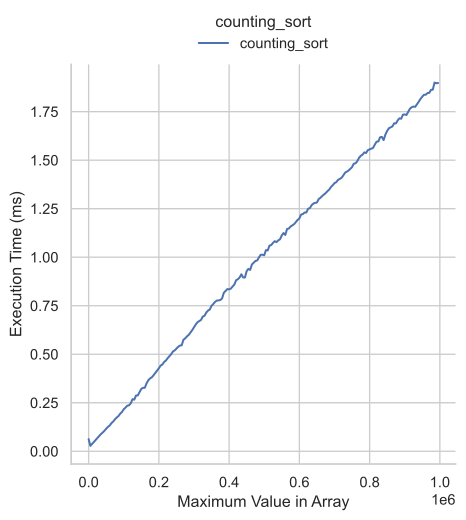

Data behind this chart, as committed beside it:
size, min_val, max_val, time, resolution, stdev, mad
10000, 10, 10, 62340, 76.88, 4378, 819.5
10000, 10, 5009, 28041, 78.75, 2906, 81.0
10000, 10, 10008, 38280, 80.94, 3551, 120.0
10000, 10, 15007, 48700, 76.25, 3094, 80.0
10000, 10, 20006, 59321, 83.12, 3026, 180.5
10000, 10, 25005, 69001, 77.81, 3694, 240.0
10000, 10, 30004, 78281, 77.19, 3388, 200.0
10000, 10, 35003, 88621, 84.06, 4029, 1340
10000, 10, 40002, 96601, 80.31, 4628, 320.0
10000, 10, 45001, 105681, 80.31, 6352, 520.0
10000, 10, 50000, 116261, 79.69, 5378, 2140
10000, 10, 54999, 125522, 84.69, 5623, 2640
10000, 10, 59998, 133002, 78.75, 5842, 1660
10000, 10, 64997, 144941, 77.81, 5778, 3520
10000, 10, 69996, 153522, 85.62, 5528, 3640
10000, 10, 74995, 164622, 84.06, 7694, 5400
10000, 10, 79994, 174102, 84.69, 8011, 4080
10000, 10, 84993, 181602, 87.5, 23063, 4140
10000, 10, 89992, 194042, 88.44, 7438, 5640
10000, 10, 94991, 202702, 89.06, 8738, 5000
10000, 10, 99990, 216642, 95.62, 9497, 6360
10000, 10, 104989, 224942, 95.94, 8857, 5640
10000, 10, 109988, 234763, 98.75, 9565, 5680
10000, 10, 114987, 236862, 90.62, 10907, 3700
10000, 10, 119986, 247163, 92.81, 10165, 4820
10000, 10, 124985, 268742, 98.12, 12763, 9820
10000, 10, 129984, 266002, 89.69, 11035, 2820
10000, 10, 134983, 287563, 102.2, 14632, 9820
10000, 10, 139982, 287923, 95.62, 12212, 7320
10000, 10, 144981, 305044, 103.1, 11853, 8340
10000, 10, 149980, 321624, 100.6, 54109, 11800
10000, 10, 154979, 327044, 102.5, 13959, 8660
10000, 10, 159978, 327484, 100.6, 14640, 11520
10000, 10, 164977, 349984, 109.4, 17332, 12480
10000, 10, 169976, 366124, 101.6, 13908, 9040
10000, 10, 174975, 375664, 104.1, 16167, 9340
10000, 10, 179974, 381384, 109.7, 16730, 11440
10000, 10, 184973, 392104, 111.2, 57538, 10220
10000, 10, 189972, 404164, 117.8, 16913, 9220
10000, 10, 194971, 416664, 112.8, 17043, 11680
10000, 10, 199970, 427844, 222.5, 17006, 10380
10000, 10, 204969, 441645, 120.9, 15709, 12141
10000, 10, 209968, 447125, 143.1, 19132, 12300
10000, 10, 214967, 460224, 123.4, 17001, 12760
10000, 10, 219966, 467585, 120.3, 63019, 11320
10000, 10, 224965, 479745, 121.9, 17589, 11220
10000, 10, 229964, 489665, 124.1, 17167, 12100
10000, 10, 234963, 500285, 123.8, 17567, 11860
10000, 10, 239962, 513986, 153.1, 16432, 11740
10000, 10, 244961, 519865, 126.2, 20225, 14101
10000, 10, 249960, 528765, 135.0, 20900, 12600
10000, 10, 254959, 538245, 128.4, 76816, 20760
10000, 10, 259958, 544866, 122.8, 23934, 18160
10000, 10, 264957, 546126, 122.2, 22416, 14680
10000, 10, 269956, 574886, 129.7, 21198, 11080
10000, 10, 274955, 581906, 233.4, 19705, 11060
10000, 10, 279954, 592066, 126.6, 20955, 13240
10000, 10, 284953, 599926, 126.9, 21097, 12340
10000, 10, 289952, 611606, 123.8, 88783, 12800
10000, 10, 294951, 624386, 122.8, 24995, 15940
... 140 more rows
